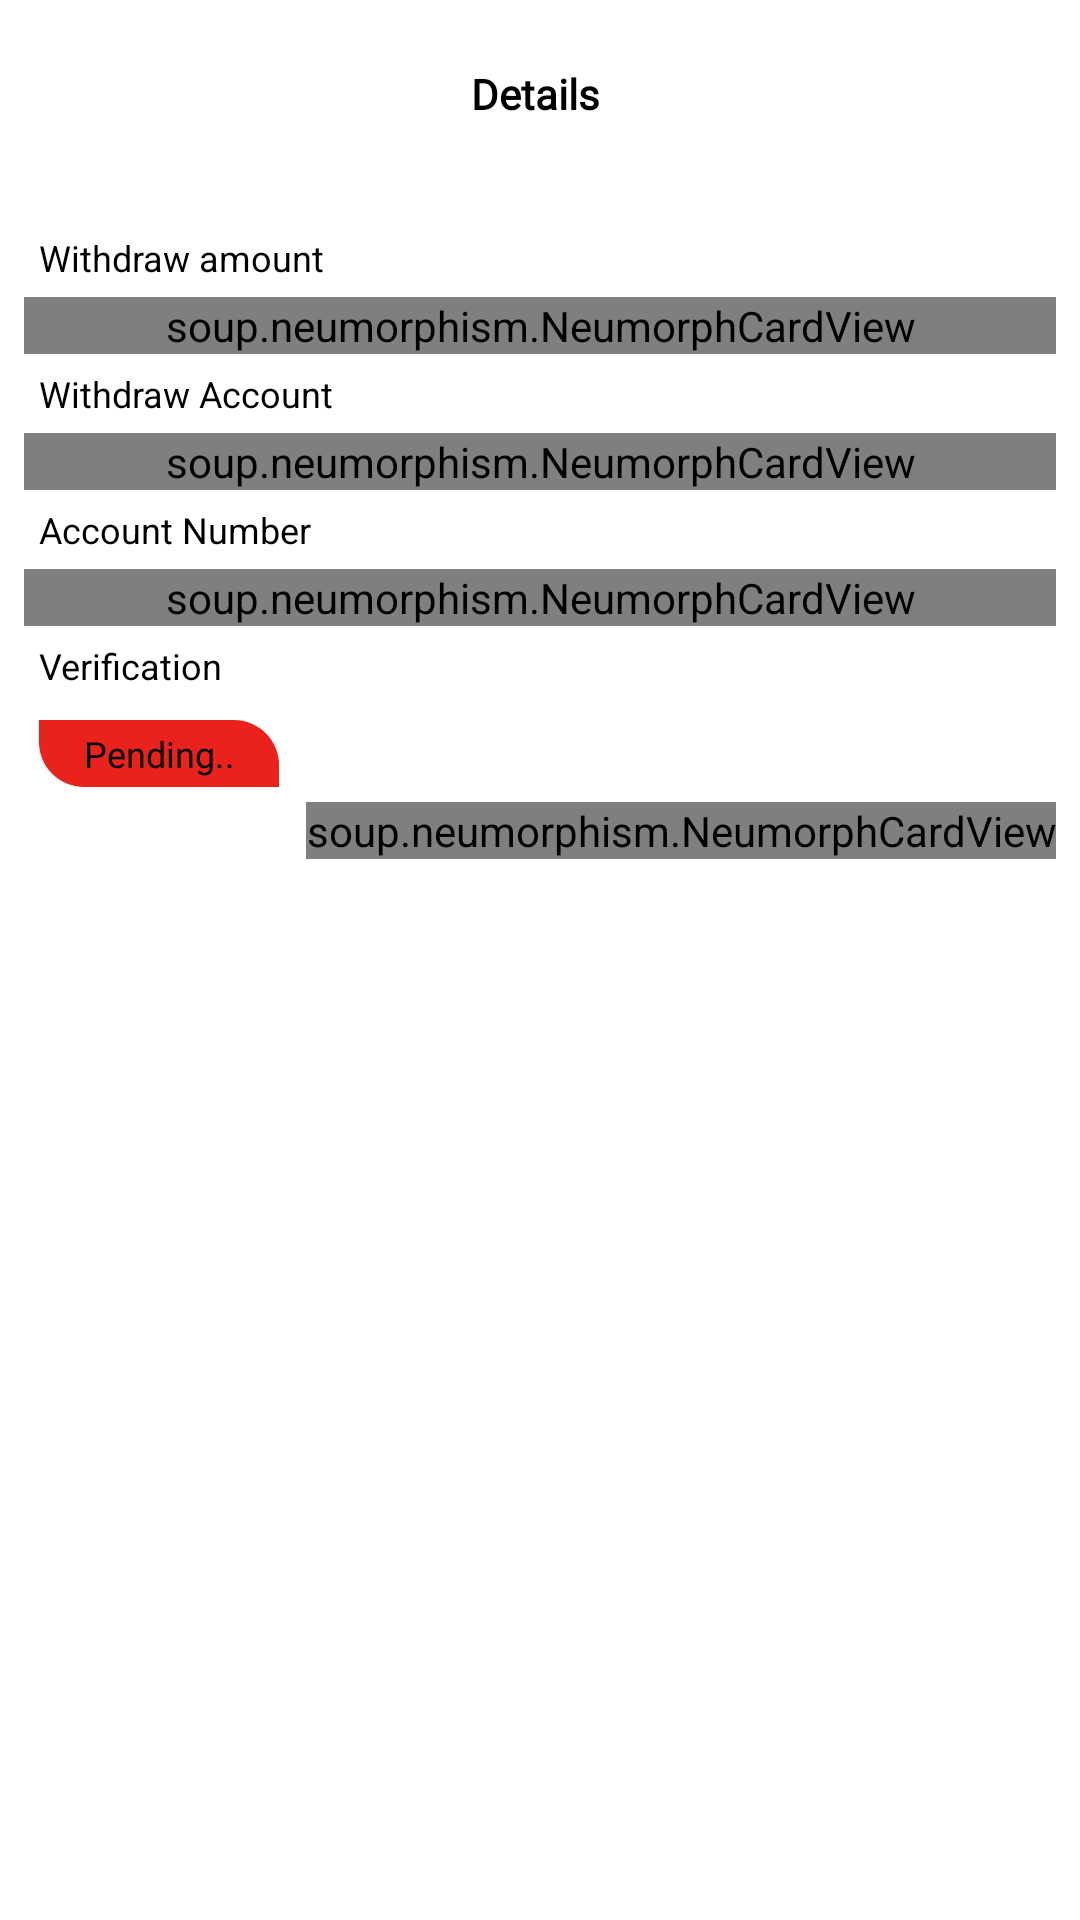

This screen was rendered from an Android layout file. Write that file and the resources it references.
<!-- AndroidManifest.xml: activity theme noactiondisplay -->
<!-- res/layout/activity_my_withdraw.xml -->
<?xml version="1.0" encoding="utf-8"?>
<ScrollView xmlns:android="http://schemas.android.com/apk/res/android"
    xmlns:app="http://schemas.android.com/apk/res-auto"
    xmlns:tools="http://schemas.android.com/tools"
    android:layout_width="match_parent"
    android:layout_height="match_parent"
    android:background="@color/white"
    tools:context=".ui.activities.MyWithdrawActivity" >


    <androidx.constraintlayout.widget.ConstraintLayout
        android:layout_width="match_parent"
        android:layout_height="wrap_content"
        android:background="@color/white"
        tools:context=".ui.activities.MyWithdrawActivity">


        <ImageView
            android:id="@+id/btn_back"
            android:layout_width="30dp"
            android:layout_height="30dp"
            android:layout_marginStart="16dp"
            android:layout_marginTop="16dp"
            android:src="@drawable/ic_baseline_arrow_back_ios_new_24"
            app:layout_constraintStart_toStartOf="parent"
            app:layout_constraintTop_toTopOf="parent" />

        <TextView
            android:id="@+id/textView5"
            android:layout_width="wrap_content"
            android:layout_height="wrap_content"
            android:text="Details "
            android:textColor="@color/black"
            android:textStyle="bold"
            android:fontFamily="@font/poppins_bold"
            app:layout_constraintBottom_toBottomOf="@+id/btn_back"
            app:layout_constraintEnd_toEndOf="parent"
            app:layout_constraintStart_toStartOf="parent"
            app:layout_constraintTop_toTopOf="@+id/btn_back" />

        <LinearLayout
            android:layout_width="match_parent"
            android:layout_height="match_parent"
            android:layout_marginStart="8dp"
            android:layout_marginTop="32dp"
            android:layout_marginEnd="8dp"
            android:orientation="vertical"
            app:layout_constraintBottom_toBottomOf="parent"
            app:layout_constraintEnd_toEndOf="parent"
            app:layout_constraintStart_toStartOf="parent"
            app:layout_constraintTop_toBottomOf="@+id/textView5">

            <TextView
                android:layout_width="wrap_content"
                android:layout_height="wrap_content"
                android:layout_margin="5dp"
                android:text="Withdraw amount"
                android:textColor="@color/black"
                android:textSize="12sp" />
            <soup.neumorphism.NeumorphCardView
                android:layout_width="match_parent"
                android:layout_height="wrap_content"


                app:cardCornerRadius="5dp"
                app:neumorph_backgroundColor="@color/colorBackgroundDarker"
                app:neumorph_shadowElevation="8dp"
                app:neumorph_shapeType="basin"
                app:neumorph_strokeWidth="8dp">

                <LinearLayout
                    android:layout_width="match_parent"
                    android:layout_height="wrap_content">
                    <TextView
                        android:id="@+id/txtwithdrawAmount"
                        android:layout_width="match_parent"
                        android:layout_height="wrap_content"
                        android:layout_margin="5dp"
                        android:layout_marginTop="5dp"

                        android:padding="16dp"
                        android:text=""
                        android:textAlignment="center"
                        android:textColor="@color/black"
                        android:textSize="10sp" />

                </LinearLayout>
            </soup.neumorphism.NeumorphCardView>


            <TextView
                android:layout_width="wrap_content"
                android:layout_height="wrap_content"
                android:layout_margin="5dp"
                android:text="Withdraw Account"
                android:textColor="@color/black"
                android:textSize="12sp" />
            <soup.neumorphism.NeumorphCardView
                android:layout_width="match_parent"
                android:layout_height="wrap_content"


                app:cardCornerRadius="5dp"
                app:neumorph_backgroundColor="@color/colorBackgroundDarker"
                app:neumorph_shadowElevation="8dp"
                app:neumorph_shapeType="basin"
                app:neumorph_strokeWidth="8dp">

                <LinearLayout
                    android:layout_width="match_parent"
                    android:layout_height="wrap_content">

                    <TextView
                        android:id="@+id/txtwithdrawAccount"
                        android:layout_width="match_parent"
                        android:layout_height="wrap_content"
                        android:layout_margin="5dp"

                        android:padding="16dp"
                        android:text=""
                        android:textAlignment="center"
                        android:textColor="@color/black"
                        android:textSize="10sp" />
                </LinearLayout>
            </soup.neumorphism.NeumorphCardView>


            <TextView
                android:layout_width="wrap_content"
                android:layout_height="wrap_content"
                android:layout_margin="5dp"
                android:text="Account Number"
                android:textColor="@color/black"
                android:textSize="12sp" />
            <soup.neumorphism.NeumorphCardView
                android:layout_width="match_parent"
                android:layout_height="wrap_content"


                app:cardCornerRadius="5dp"
                app:neumorph_backgroundColor="@color/colorBackgroundDarker"
                app:neumorph_shadowElevation="8dp"
                app:neumorph_shapeType="basin"
                app:neumorph_strokeWidth="8dp">

                <LinearLayout
                    android:layout_width="match_parent"
                    android:layout_height="wrap_content">

                    <TextView
                        android:id="@+id/withDrawAccountNumber"
                        android:layout_width="match_parent"
                        android:layout_height="wrap_content"
                        android:layout_margin="5dp"

                        android:padding="16dp"
                        android:text=""
                        android:textAlignment="center"
                        android:textColor="@color/black"
                        android:textSize="10sp" />

                </LinearLayout>
            </soup.neumorphism.NeumorphCardView>





            <TextView
                android:layout_width="wrap_content"
                android:layout_height="wrap_content"
                android:layout_margin="5dp"
                android:text="Verification"
                android:textColor="@color/black"
                android:textSize="12sp" />

            <TextView
                android:id="@+id/txtNotVerified"
                android:layout_width="80dp"
                android:layout_height="wrap_content"
                android:layout_gravity="center_vertical"
                android:layout_margin="5dp"

                android:layout_marginEnd="5dp"
                android:background="@drawable/bg_not_verified"
                android:fontFamily="@font/poppins_medium"
                android:padding="3dp"
                android:text="Pending.."

                android:textAlignment="center"
                android:textColor="@color/black"
                android:textSize="12sp"
                android:visibility="visible"
                tools:ignore="RtlCompat" />

            <TextView
                android:id="@+id/txtVerified"
                android:layout_width="80dp"
                android:layout_height="wrap_content"
                android:layout_gravity="center_vertical"

android:visibility="gone"
                android:layout_margin="5dp"
                android:background="@drawable/bg_start"
                android:drawableStart="@drawable/ic_baseline_verified_24"
                android:fontFamily="@font/poppins_medium"
                android:padding="3dp"
                android:text="Verified"


                android:textAlignment="center"
                android:textColor="@color/black"
                android:textSize="12sp"
                tools:ignore="RtlCompat" />

            <soup.neumorphism.NeumorphCardView
                android:layout_width="wrap_content"
                android:layout_height="wrap_content"
                android:layout_gravity="end"

                app:cardCornerRadius="5dp"
                app:neumorph_backgroundColor="@color/colorBackgroundDarker"
                app:neumorph_shadowElevation="8dp"
                app:neumorph_shapeType="flat"
                app:neumorph_strokeWidth="8dp">

                <LinearLayout
                    android:id="@+id/btnWhatsapp"
                    android:layout_width="60dp"
                    android:layout_height="60dp"
android:padding="16dp"
                  android:gravity="center_horizontal"
                    android:orientation="vertical"
                    app:layout_constraintEnd_toEndOf="parent"
                    app:layout_constraintTop_toBottomOf="@+id/txtWhyAccountBanned">



                        <ImageView
                            android:layout_width="30dp"
                            android:layout_height="30dp"
                           android:layout_gravity="center_vertical"
                            android:src="@drawable/ic_whatsapp" />





                </LinearLayout>
            </soup.neumorphism.NeumorphCardView>




        </LinearLayout>



    </androidx.constraintlayout.widget.ConstraintLayout>
</ScrollView>
<!-- resources referenced by this layout -->
<resources>
  <color name="black">#FF000000</color>
  <color name="colorBackgroundDarker">#f7f7f7</color>
  <color name="white">#FFFFFFFF</color>
  <!-- drawable bg_not_verified (drawable) -->
  <?xml version="1.0" encoding="utf-8"?>
  <selector xmlns:android="http://schemas.android.com/apk/res/android">
      <item>
          <shape android:shape="rectangle">
              <solid android:color="@color/red"/>
              <corners android:topRightRadius="15dp"
                  android:bottomLeftRadius="15dp"/>
  
  
          </shape>
  
      </item>
  </selector>
  <!-- drawable bg_start (drawable) -->
  <?xml version="1.0" encoding="utf-8"?>
  <selector xmlns:android="http://schemas.android.com/apk/res/android">
      <item>
          <shape android:shape="rectangle">
              <solid android:color="@color/purple"/>
              <corners android:topRightRadius="15dp"
                  android:bottomLeftRadius="15dp"/>
  
  
          </shape>
  
      </item>
  </selector>
  <!-- drawable ic_baseline_verified_24 (drawable) -->
  <vector android:height="12dp" android:tint="#14B90C"
      android:viewportHeight="24" android:viewportWidth="24"
      android:width="12dp" xmlns:android="http://schemas.android.com/apk/res/android">
      <path android:fillColor="@android:color/white" android:pathData="M23,12l-2.44,-2.79l0.34,-3.69l-3.61,-0.82L15.4,1.5L12,2.96L8.6,1.5L6.71,4.69L3.1,5.5L3.44,9.2L1,12l2.44,2.79l-0.34,3.7l3.61,0.82L8.6,22.5l3.4,-1.47l3.4,1.46l1.89,-3.19l3.61,-0.82l-0.34,-3.69L23,12zM10.09,16.72l-3.8,-3.81l1.48,-1.48l2.32,2.33l5.85,-5.87l1.48,1.48L10.09,16.72z"/>
  </vector>
  <!-- drawable ic_whatsapp: png bitmap (drawable, 10222 bytes) -->
  <style name="noactiondisplay" parent="Theme.AppCompat.DayNight.NoActionBar">
          
          <item name="colorPrimary">@color/edittext_bg</item>
          <item name="colorPrimaryDark">@color/edittext_bg</item>
          <item name="colorAccent">@color/edittext_bg</item>
          <item name="windowActionModeOverlay">false</item>
          <item name="android:dialogTheme">@style/Dialog.Theme</item>
      </style>
  <color name="red">#E9221C</color>
  <color name="purple">#EBB42E</color>
  <color name="edittext_bg">#EBB42E</color>
  <style name="Dialog.Theme" parent="Theme.AppCompat.Light.Dialog">
          <item name="colorPrimary">@color/colorPrimary</item>
          <item name="colorPrimaryDark">@color/colorPrimaryDark</item>
          <item name="colorAccent">@color/colorAccent</item>
      </style>
  <color name="colorPrimary">#FFFFFF</color>
  <color name="colorPrimaryDark">#CCCCCC</color>
  <color name="colorAccent">#474954</color>
</resources>
